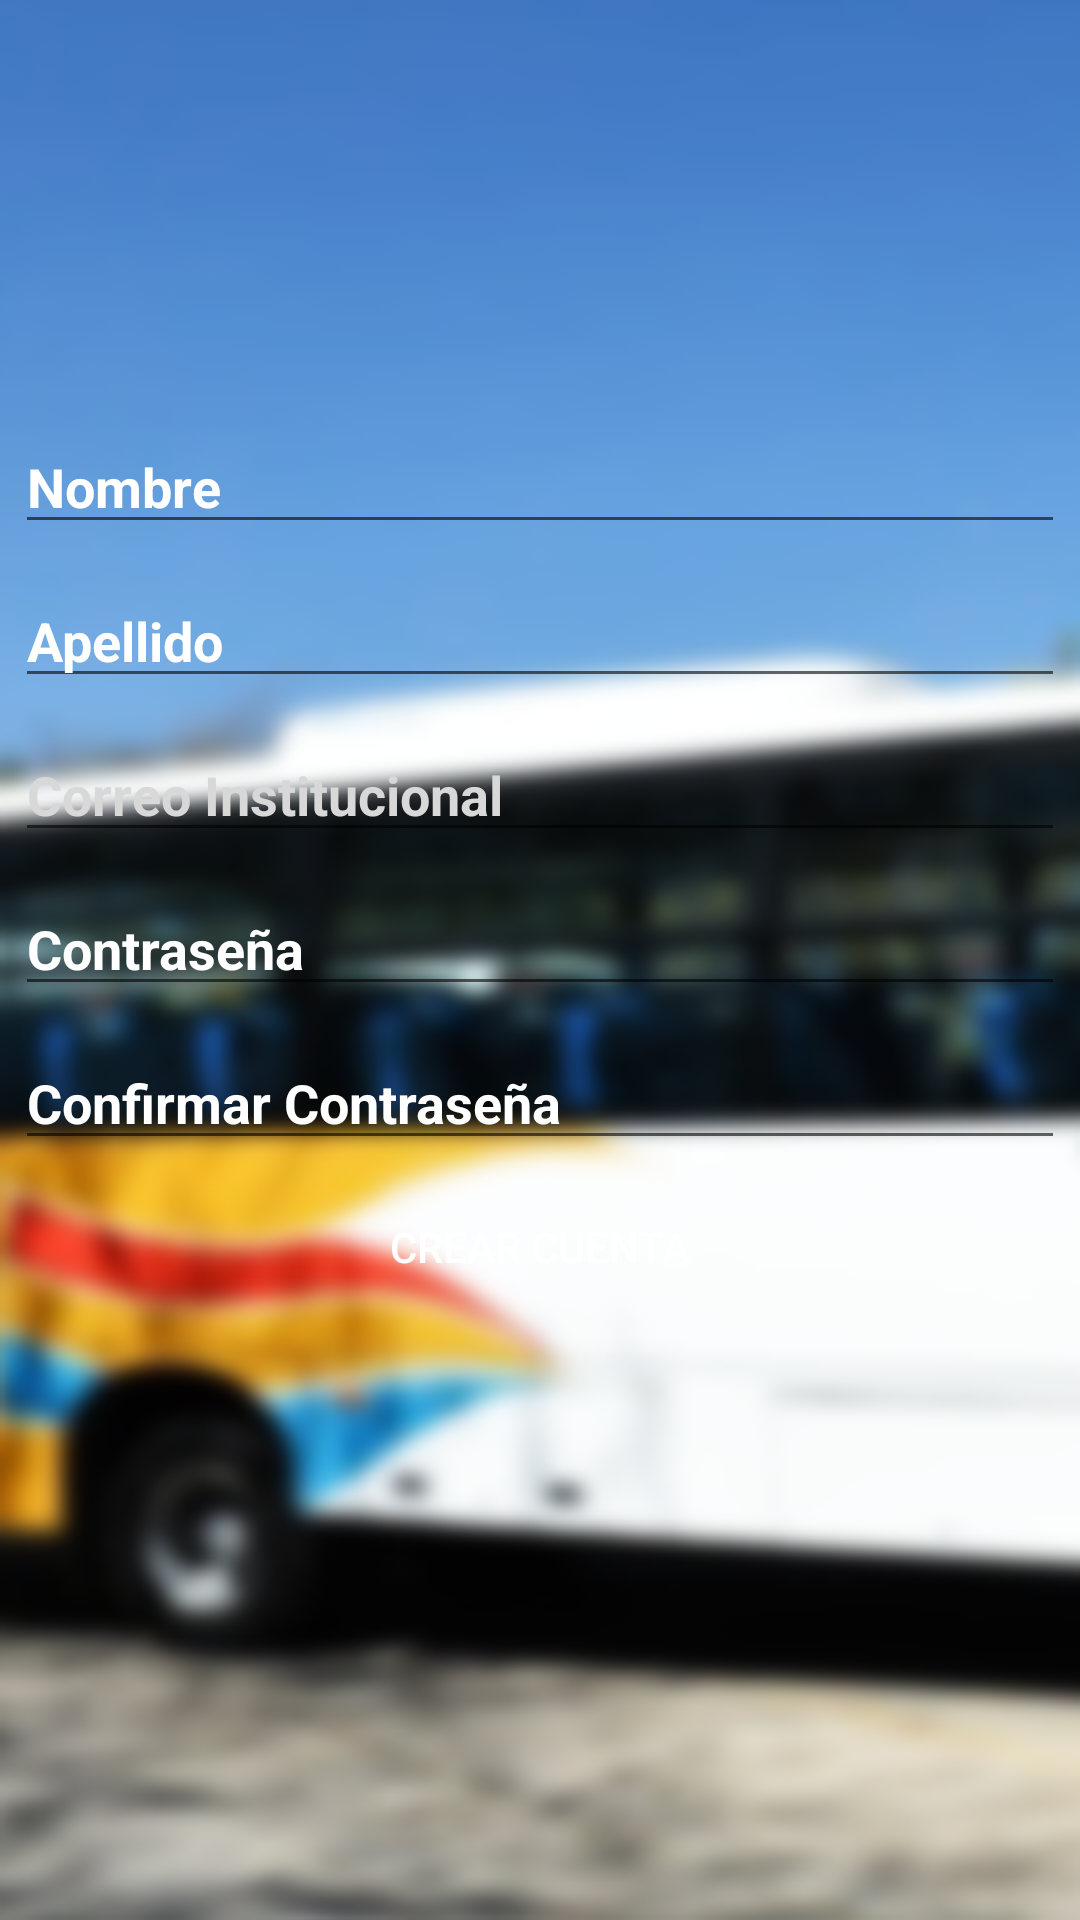

Here is an Android app screen rendered from its layout file. Give the layout XML and the strings, colors and styles it references.
<!-- AndroidManifest.xml: application theme AppTheme -->
<!-- res/layout/activity_register.xml -->
<?xml version="1.0" encoding="utf-8"?>
<LinearLayout
        xmlns:android="http://schemas.android.com/apk/res/android"
        xmlns:tools="http://schemas.android.com/tools"
        xmlns:app="http://schemas.android.com/apk/res-auto"
        android:layout_width="match_parent"
        android:layout_height="match_parent"
        android:background="@drawable/backgdesenfoqregistro"
        android:orientation="vertical"
        tools:context=".RegisterActivity">

    <ProgressBar
            style="?android:attr/progressBarStyleHorizontal"
            android:layout_width="match_parent"
            android:layout_height="wrap_content"
            android:id="@+id/progressBar"
            android:indeterminate="true"
            android:indeterminateTintMode="src_atop"
            android:indeterminateTint="@android:color/white"
            android:visibility="gone"
    />
    <ImageView
            android:layout_marginTop="8dp"
            android:layout_width="match_parent"
            android:layout_height="127dp" app:srcCompat="@drawable/shortlogouniguajira"
            android:id="@+id/imageView" android:scaleType="fitCenter"/>

    <EditText
            android:id="@+id/txtName"
            android:layout_width="match_parent"
            android:layout_height="wrap_content"
            android:layout_margin="5dp"
            android:ems="10"
            android:hint="Nombre"
            android:inputType="textPersonName"
            android:textColor="@android:color/white"
            android:textColorHint="@android:color/white"
            android:textStyle="bold" />

    <EditText
            android:id="@+id/txtLastname"
            android:layout_width="match_parent"
            android:layout_height="wrap_content"
            android:layout_margin="5dp"
            android:ems="10"
            android:hint="Apellido"
            android:inputType="textPersonName"
            android:textColor="@android:color/white"
            android:textColorHint="@android:color/white"
            android:textStyle="bold" />

    <EditText
            android:id="@+id/txtEmail"
            android:layout_width="match_parent"
            android:layout_height="wrap_content"
            android:layout_margin="5dp"
            android:ems="10"
            android:hint="Correo Institucional"
            android:inputType="textEmailAddress"
            android:textColor="@android:color/white"
            android:textColorHint="#D8D8D8"
            android:textStyle="bold" />

    <EditText
            android:id="@+id/txtPassword"
            android:layout_width="match_parent"
            android:layout_height="wrap_content"
            android:layout_margin="5dp"
            android:ems="10"
            android:hint="Contraseña"
            android:inputType="textPassword"
            android:textColor="@android:color/white"
            android:textColorHint="@android:color/white"
            android:textStyle="bold" />

    <EditText
            android:id="@+id/txtPassword2"
            android:layout_width="match_parent"
            android:layout_height="wrap_content"
            android:layout_margin="5dp"
            android:ems="10"
            android:hint="Confirmar Contraseña"
            android:inputType="textPassword"
            android:textColor="@android:color/white"
            android:textColorHint="@android:color/white"
            android:textStyle="bold" />
    <Button
            android:onClick="register"
            android:text="Crear Cuenta"
            android:layout_width="match_parent"
            android:layout_height="wrap_content" android:id="@+id/registrar"
            android:background="@drawable/w_button2"
            android:textColor="@android:color/white"/>
    <androidx.constraintlayout.widget.ConstraintLayout
            android:layout_width="match_parent"
            android:layout_height="match_parent">

        <TextView
                android:text="Universidad de La Guajira - UniRutas 2019 ©"
                android:layout_width="wrap_content"
                android:layout_height="wrap_content" android:id="@+id/textView"
                android:layout_marginTop="320dp"
                app:layout_constraintTop_toTopOf="parent"
                app:layout_constraintBottom_toBottomOf="parent"
                app:layout_constraintVertical_bias="1.0"
                android:layout_marginStart="32dp"
                app:layout_constraintStart_toStartOf="parent"
                android:textColor="#CACACA" android:layout_marginBottom="8dp"
                android:layout_marginEnd="32dp" app:layout_constraintEnd_toEndOf="parent"
                app:layout_constraintHorizontal_bias="0.492"/>
    </androidx.constraintlayout.widget.ConstraintLayout>
</LinearLayout>
<!-- resources referenced by this layout -->
<resources>
  <!-- drawable backgdesenfoqregistro: png bitmap (drawable, 61120 bytes) -->
  <style name="AppTheme" parent="Theme.AppCompat.Light.NoActionBar">
          
          <item name="colorPrimary">@color/colorPrimary</item>
          <item name="colorPrimaryDark">@color/colorPrimaryDark</item>
          <item name="colorAccent">@color/colorAccent</item>
      </style>
  <color name="colorPrimary">#FFEB3B</color>
  <color name="colorPrimaryDark">#202020</color>
  <color name="colorAccent">#F44336</color>
</resources>
